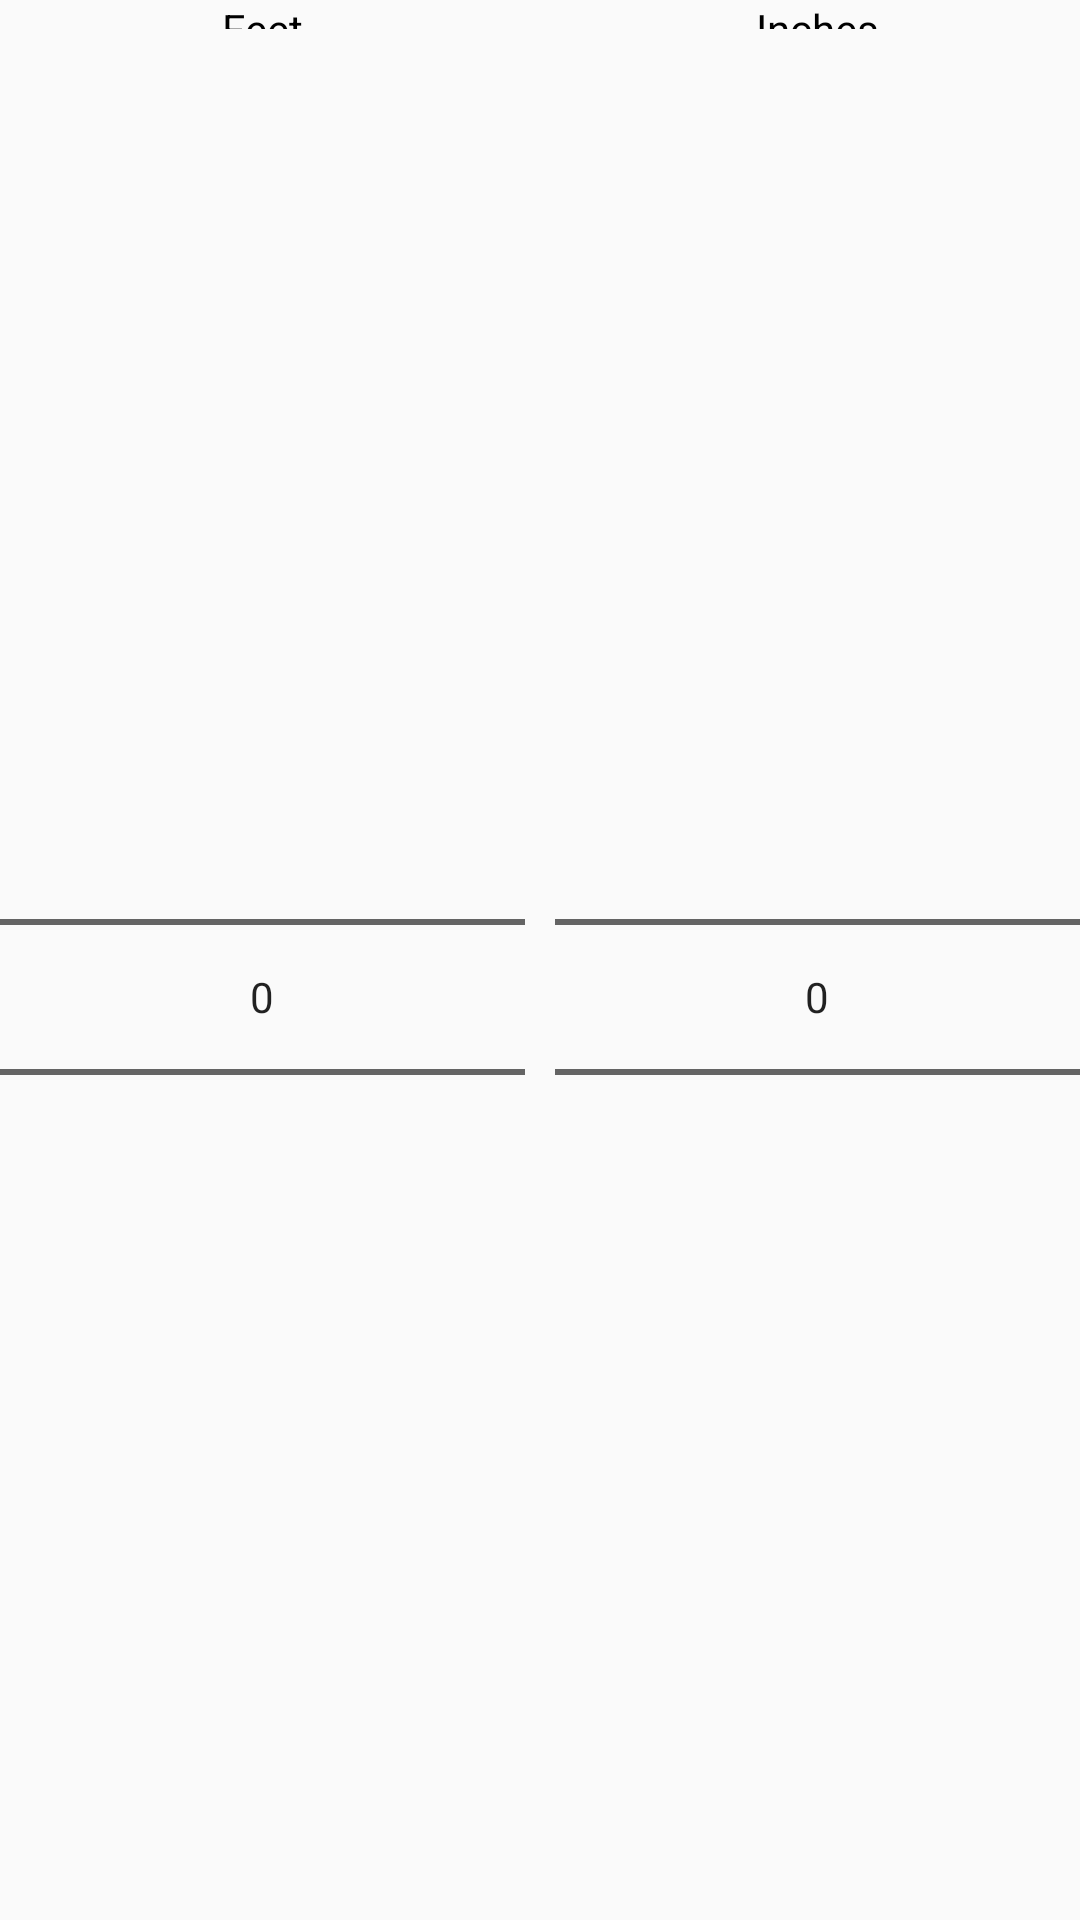

Android layout source for this screen:
<!-- AndroidManifest.xml: application theme Theme.GoFIT -->
<!-- res/layout/dialogue_dual_number_picker.xml -->
<?xml version="1.0" encoding="utf-8"?>
<LinearLayout xmlns:android="http://schemas.android.com/apk/res/android"
    android:layout_width="match_parent"
    android:layout_height="wrap_content">

    <LinearLayout
        android:layout_width="match_parent"
        android:layout_height="match_parent"
        android:layout_marginRight="5dp"
        android:layout_weight="1"
        android:gravity="center|center_horizontal"
        android:orientation="vertical">

        <TextView
            android:id="@+id/tvFeetLbl"
            android:layout_width="match_parent"
            android:layout_height="wrap_content"
            android:layout_weight="1"
            android:gravity="center_horizontal"
            android:text="Feet"
            android:textColor="#000000" />

        <NumberPicker
            android:id="@+id/npFeet"
            android:layout_width="match_parent"
            android:layout_height="match_parent"
            android:layout_marginTop="15dp"
            android:layout_weight="1"/>
    </LinearLayout>

    <LinearLayout
        android:layout_width="match_parent"
        android:layout_height="match_parent"
        android:layout_marginLeft="5dp"
        android:layout_weight="1"
        android:gravity="center|center_horizontal"
        android:orientation="vertical">

        <TextView
            android:id="@+id/tvInchesLbl"
            android:layout_width="match_parent"
            android:layout_height="wrap_content"
            android:layout_weight="1"
            android:gravity="center_horizontal"
            android:text="Inches"
            android:textColor="#000000" />

        <NumberPicker
            android:id="@+id/npInches"
            android:layout_width="match_parent"
            android:layout_height="match_parent"
            android:layout_marginTop="15dp"
            android:layout_weight="1" />
    </LinearLayout>

</LinearLayout>
<!-- resources referenced by this layout -->
<resources>
  <style name="Theme.GoFIT" parent="Base.Theme.GoFIT" />
  <style name="Base.Theme.GoFIT" parent="Theme.AppCompat.DayNight.DarkActionBar">
          
          
      </style>
</resources>
